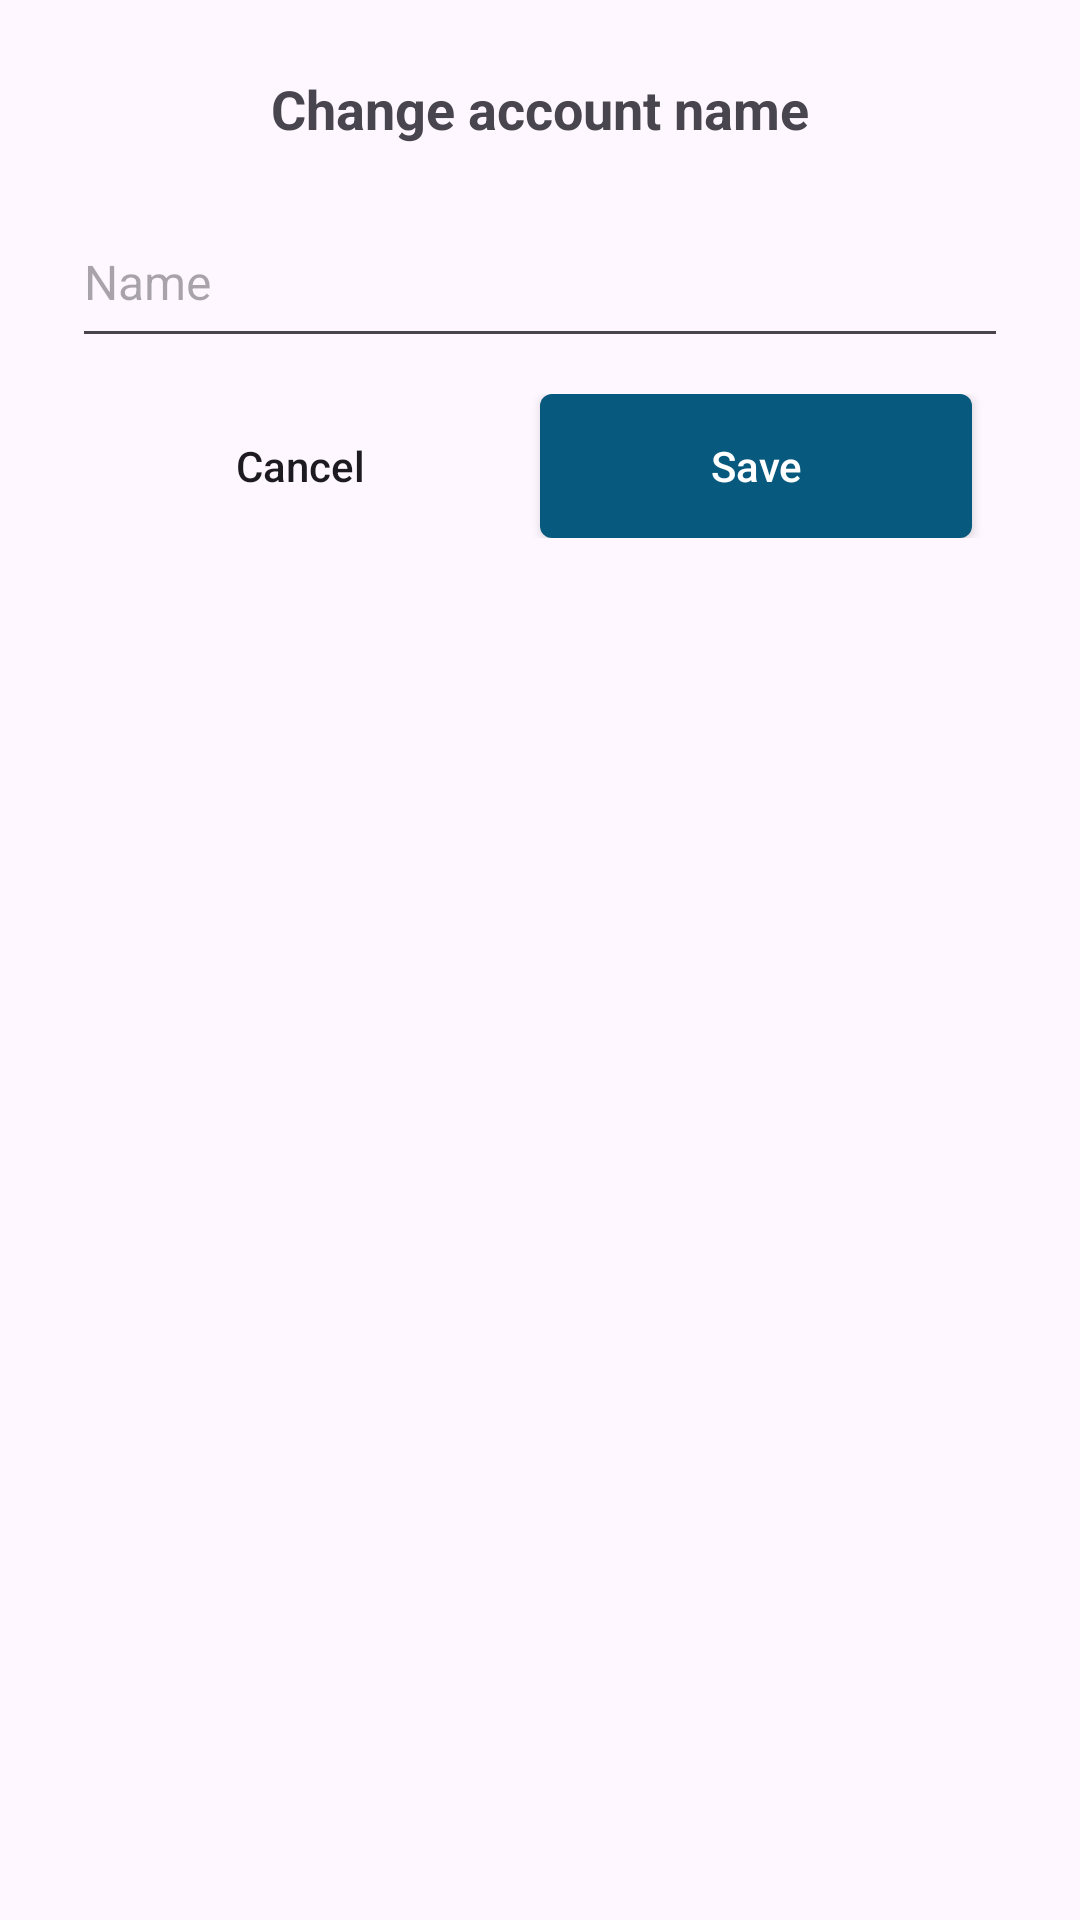

Produce the Android XML layout that renders to this screen, including the resource entries it uses.
<!-- AndroidManifest.xml: application theme Theme.BookReader -->
<!-- res/layout/dialog_change_name.xml -->
<?xml version="1.0" encoding="utf-8"?>
<LinearLayout xmlns:android="http://schemas.android.com/apk/res/android"
    xmlns:app="http://schemas.android.com/apk/res-auto"
    xmlns:tools="http://schemas.android.com/tools"
    android:layout_width="300dp"
    android:layout_height="wrap_content"
    android:layout_gravity="center"
    android:background="@drawable/bg_for_dialog"
    android:orientation="vertical"
    android:padding="24dp">


    <TextView
        android:layout_width="wrap_content"
        android:layout_height="wrap_content"
        android:layout_gravity="center_horizontal"
        android:layout_marginBottom="8dp"
        android:text="Change account name"
        android:textSize="18sp"
        android:textStyle="bold" />

    <View
        android:layout_width="wrap_content"
        android:layout_height="1dp"
        android:layout_marginHorizontal="8dp" />



        <EditText
            android:id="@+id/ed_name"
            android:layout_width="match_parent"
            android:layout_height="54dp"
            android:importantForAutofill="no"
            android:inputType="text"
            android:textSize="16sp"
            android:layout_marginVertical="8dp"
            android:hint="Name"
            android:textColor="@color/black"
            tools:ignore="LabelFor" />


    <LinearLayout
        android:layout_width="match_parent"
        android:layout_height="wrap_content"
        android:padding="4dp">

        <androidx.appcompat.widget.AppCompatButton
            android:id="@+id/btn_cancel"
            style="@style/Widget.AppCompat.Button.Borderless"
            android:layout_width="0dp"
            android:layout_height="wrap_content"
            android:layout_marginEnd="8dp"
            android:layout_weight="1"
            android:text="Cancel"
            android:textAllCaps="false" />

        <androidx.appcompat.widget.AppCompatButton
            android:id="@+id/btn_edit"
            android:layout_width="0dp"
            android:layout_height="wrap_content"
            android:layout_marginEnd="8dp"
            android:layout_weight="1"
            android:background="@drawable/bg_for_button"
            android:text="Save"
            android:textAllCaps="false"
            android:textColor="@color/white" />
    </LinearLayout>

</LinearLayout>
<!-- resources referenced by this layout -->
<resources>
  <color name="black">#FF000000</color>
  <color name="white">#FFFFFFFF</color>
  <!-- drawable bg_for_button (drawable) -->
  <?xml version="1.0" encoding="utf-8"?>
  <shape xmlns:android="http://schemas.android.com/apk/res/android">
      <corners android:radius="4dp"/>
      <solid android:color="#08597E"/>
  
  </shape>
  <style name="Theme.BookReader" parent="Base.Theme.BookReader" />
  <style name="Base.Theme.BookReader" parent="Theme.Material3.DayNight.NoActionBar">
          
          
          <item name="android:statusBarColor">@color/gray</item>
         
      </style>
  <color name="gray">#05202C</color>
</resources>
